The GitHub repository JohnathanJack/pokemon-classifier contains a labelled image folder "starters" with 4 categories: Bulbasaur, Charmander, Pikachu, Squirtle. Examples follow, each with its label.

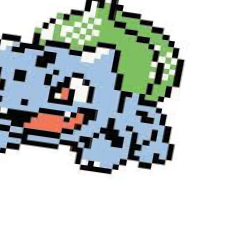
Label: Bulbasaur

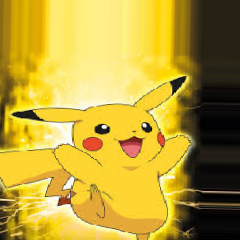
Label: Pikachu

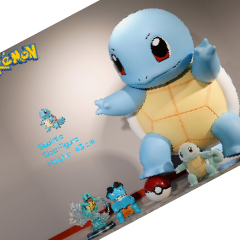
Label: Squirtle

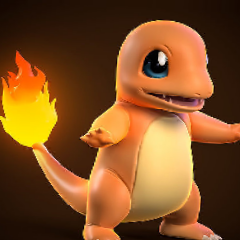
Label: Charmander

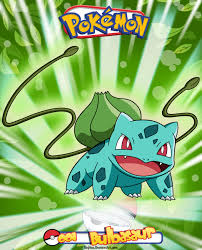
Label: Bulbasaur

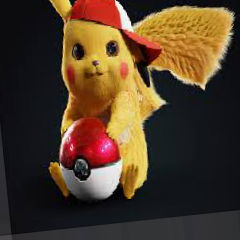
Label: Pikachu
